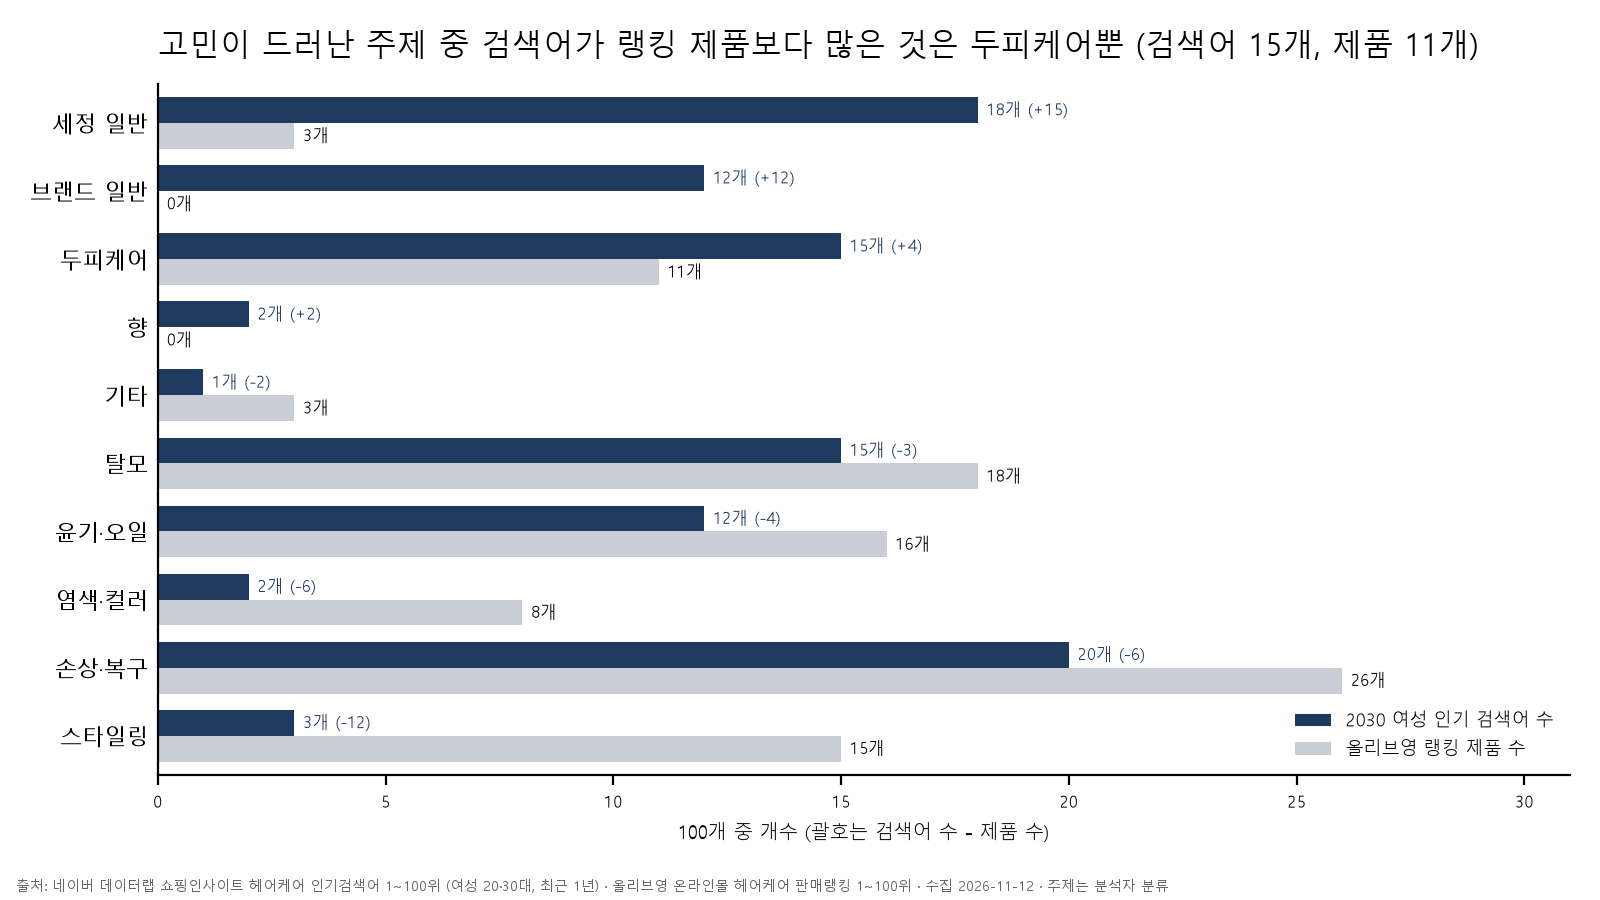

Values plotted in this chart, from the file beside it:
topic, search_cnt, rank_cnt, diff
세정 일반, 18, 3, 15
브랜드 일반, 12, 0, 12
두피케어, 15, 11, 4
향, 2, 0, 2
기타, 1, 3, -2
탈모, 15, 18, -3
윤기·오일, 12, 16, -4
손상·복구, 20, 26, -6
염색·컬러, 2, 8, -6
스타일링, 3, 15, -12
